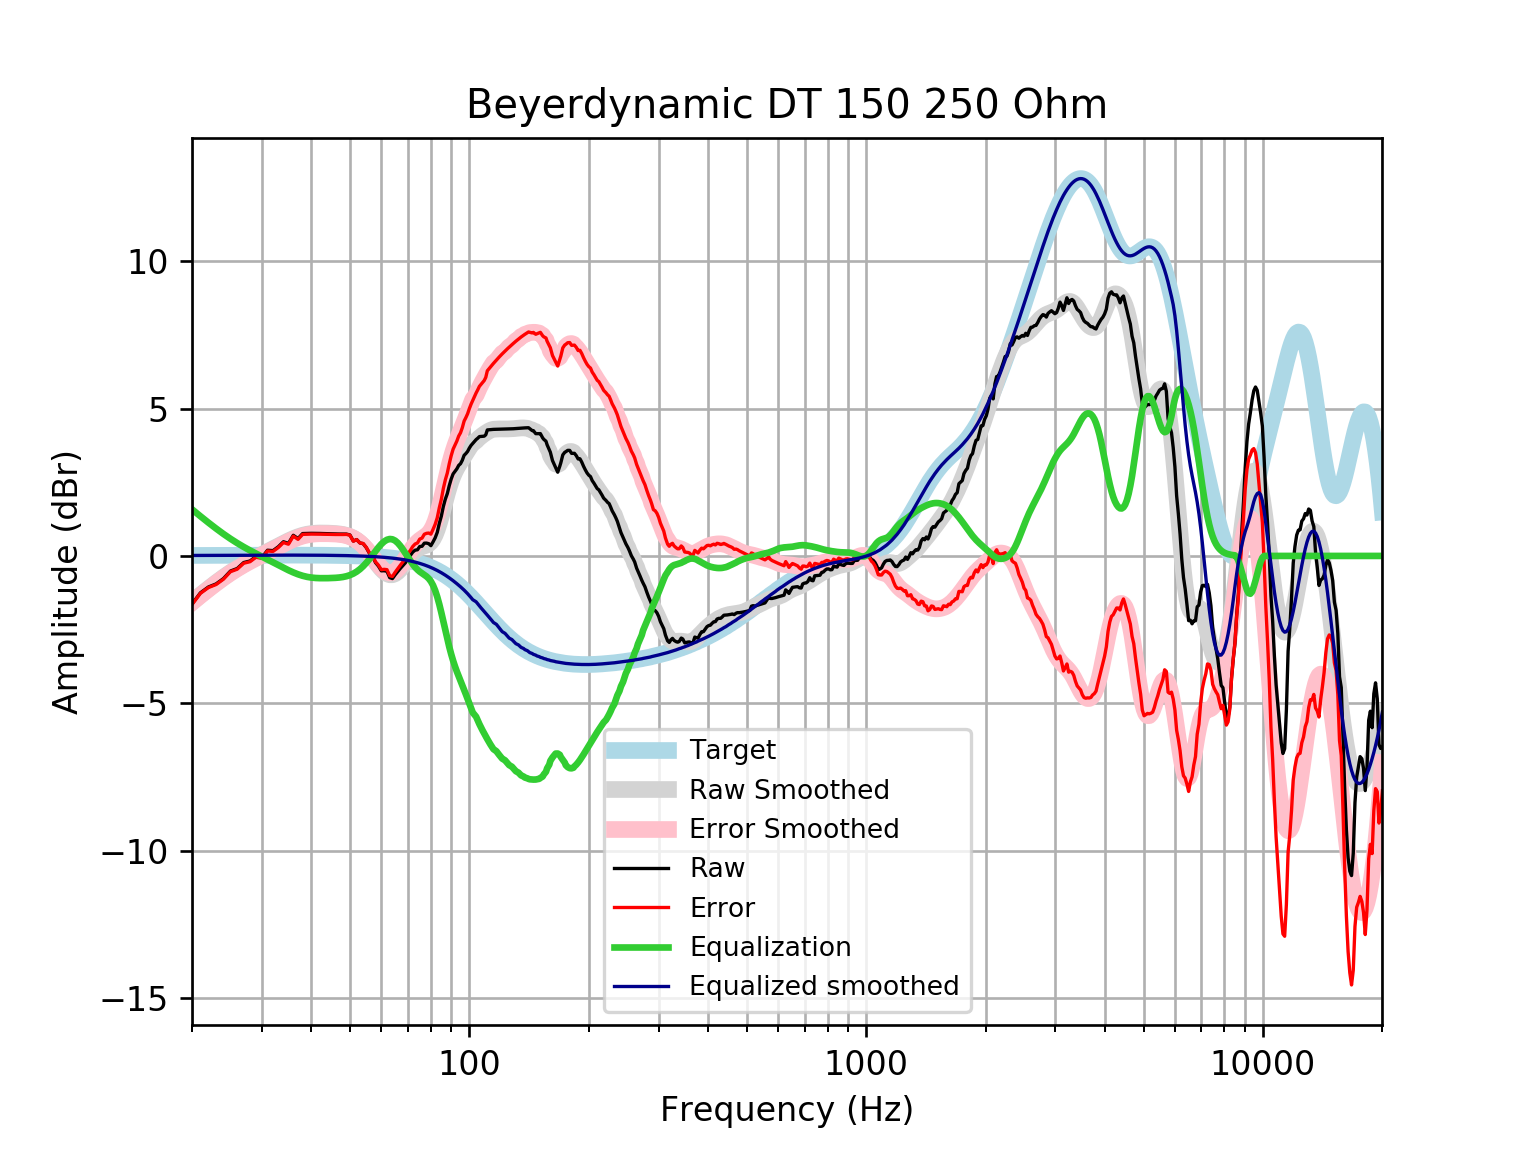

Data behind this chart, as committed beside it:
frequency, raw, error, smoothed, error_smoothed, equalization, equalized_raw, equalized_smoothed, target
20, -1.633, -1.649, -1.566, -1.583, 1.583, -0.0499, 0.01646, 0.01648
21, -1.252, -1.27, -1.33, -1.348, 1.348, 0.09553, 0.01765, 0.01765
22, -1.054, -1.073, -1.111, -1.13, 1.13, 0.07619, 0.01877, 0.01876
23, -0.9502, -0.9701, -0.9102, -0.9301, 0.9301, -0.02017, 0.01984, 0.01983
24, -0.769, -0.7899, -0.7264, -0.7472, 0.7472, -0.02183, 0.02085, 0.02084
25, -0.5127, -0.5345, -0.5614, -0.5832, 0.5832, 0.07047, 0.02181, 0.02179
26, -0.4268, -0.4495, -0.4137, -0.4364, 0.4364, 0.009667, 0.02271, 0.02269
27, -0.2242, -0.2478, -0.2817, -0.3053, 0.3053, 0.08102, 0.02355, 0.02353
28, -0.1716, -0.1959, -0.1627, -0.1871, 0.1871, 0.01548, 0.02433, 0.02431
29, -0.01869, -0.04372, -0.0535, -0.07854, 0.07854, 0.05985, 0.02504, 0.02502
30, -0.05624, -0.0819, 0.04911, 0.02344, -0.02344, -0.07968, 0.02567, 0.02566
31, 0.1939, 0.1677, 0.1477, 0.1215, -0.1215, 0.07242, 0.02623, 0.02622
32, 0.18, 0.1533, 0.2439, 0.2172, -0.2172, -0.03723, 0.02668, 0.02668
33, 0.3116, 0.2846, 0.3377, 0.3106, -0.3106, 0.001014, 0.02704, 0.02704
34, 0.4818, 0.4545, 0.4278, 0.4005, -0.4005, 0.08132, 0.02728, 0.02728
35, 0.4256, 0.3982, 0.5118, 0.4844, -0.4844, -0.05888, 0.0274, 0.0274
36, 0.6997, 0.6723, 0.5869, 0.5596, -0.5596, 0.1401, 0.02739, 0.02739
37, 0.5903, 0.5631, 0.6504, 0.6232, -0.6232, -0.03285, 0.02723, 0.02723
38, 0.7592, 0.7322, 0.7005, 0.6736, -0.6736, 0.08555, 0.02691, 0.02692
39, 0.7647, 0.7383, 0.7368, 0.7104, -0.7104, 0.05433, 0.02643, 0.02644
40, 0.7672, 0.7414, 0.7604, 0.7346, -0.7346, 0.03259, 0.02578, 0.02579
41, 0.7664, 0.7415, 0.7734, 0.7484, -0.7484, 0.01801, 0.02495, 0.02496
42, 0.7631, 0.7391, 0.7785, 0.7546, -0.7546, 0.008512, 0.02393, 0.02393
43, 0.7583, 0.7356, 0.7784, 0.7557, -0.7557, 0.002623, 0.02272, 0.02272
44, 0.7534, 0.7321, 0.7751, 0.7538, -0.7538, -0.0003952, 0.0213, 0.0213
45, 0.7491, 0.7294, 0.7693, 0.7497, -0.7497, -0.0005771, 0.01968, 0.01967
46, 0.7457, 0.7279, 0.7608, 0.743, -0.743, 0.002703, 0.01785, 0.01783
47, 0.743, 0.7272, 0.7481, 0.7323, -0.7323, 0.01074, 0.01579, 0.01577
48, 0.7408, 0.7273, 0.7288, 0.7153, -0.7153, 0.02549, 0.0135, 0.01347
49, 0.7416, 0.7307, 0.7004, 0.6894, -0.6894, 0.0522, 0.01097, 0.01094
50, 0.7123, 0.7041, 0.6602, 0.652, -0.652, 0.06026, 0.008186, 0.008144
51, 0.5051, 0.5, 0.6058, 0.6007, -0.6007, -0.09561, 0.005126, 0.00508
52, 0.5553, 0.5536, 0.5353, 0.5335, -0.5335, 0.02181, 0.001774, 0.001724
53, 0.4398, 0.4417, 0.4478, 0.4496, -0.4496, -0.009856, -0.001894, -0.001946
54, 0.4163, 0.4223, 0.3433, 0.3492, -0.3492, 0.06714, -0.005905, -0.005958
55, 0.2791, 0.2894, 0.2234, 0.2337, -0.2337, 0.0454, -0.01029, -0.01034
56, 0.08881, 0.1039, 0.09135, 0.1064, -0.1064, -0.01763, -0.01508, -0.01514
57, -0.001202, 0.01918, -0.04797, -0.02764, 0.02764, 0.02644, -0.02033, -0.02038
58, -0.2241, -0.198, -0.1882, -0.1621, 0.1621, -0.062, -0.02607, -0.02611
59, -0.3449, -0.3125, -0.3217, -0.2893, 0.2893, -0.05557, -0.03234, -0.03238
60, -0.506, -0.4668, -0.4405, -0.4013, 0.4013, -0.1047, -0.03921, -0.03925
61, -0.5014, -0.4547, -0.537, -0.4903, 0.4903, -0.01112, -0.04672, -0.04675
62, -0.5209, -0.4659, -0.6047, -0.5498, 0.5498, 0.0289, -0.05494, -0.05496
63, -0.7361, -0.6721, -0.6391, -0.5752, 0.5752, -0.1609, -0.06392, -0.06393
64, -0.7692, -0.6955, -0.6384, -0.5647, 0.5647, -0.2045, -0.07372, -0.07373
65, -0.6405, -0.5561, -0.6035, -0.5191, 0.5191, -0.1214, -0.0844, -0.08441
66, -0.5311, -0.4351, -0.5383, -0.4423, 0.4423, -0.08879, -0.09604, -0.09603
67, -0.4233, -0.3147, -0.4489, -0.3402, 0.3402, -0.08315, -0.1087, -0.1087
68, -0.3282, -0.2058, -0.3427, -0.2203, 0.2203, -0.1078, -0.1224, -0.1224
69, -0.2313, -0.0941, -0.2281, -0.0908, 0.0908, -0.1405, -0.1372, -0.1372
70, -0.08247, 0.0708, -0.1128, 0.04047, -0.04047, -0.1229, -0.1533, -0.1533
71, 0.01721, 0.1878, -0.004103, 0.1665, -0.1665, -0.1493, -0.1706, -0.1706
72, 0.1301, 0.3192, 0.09245, 0.2817, -0.2817, -0.1516, -0.1892, -0.1892
73, 0.1957, 0.4049, 0.1729, 0.3821, -0.3821, -0.1864, -0.2092, -0.2092
74, 0.2094, 0.44, 0.2355, 0.4661, -0.4661, -0.2567, -0.2306, -0.2305
75, 0.3207, 0.5741, 0.281, 0.5345, -0.5345, -0.2138, -0.2535, -0.2534
76, 0.3279, 0.6057, 0.313, 0.5909, -0.5909, -0.2629, -0.2778, -0.2778
77, 0.4329, 0.7365, 0.3382, 0.6419, -0.6419, -0.209, -0.3037, -0.3037
78, 0.4362, 0.7674, 0.3658, 0.697, -0.697, -0.2608, -0.3312, -0.3312
79, 0.4163, 0.7766, 0.407, 0.7673, -0.7673, -0.351, -0.3604, -0.3603
... 553 more rows
